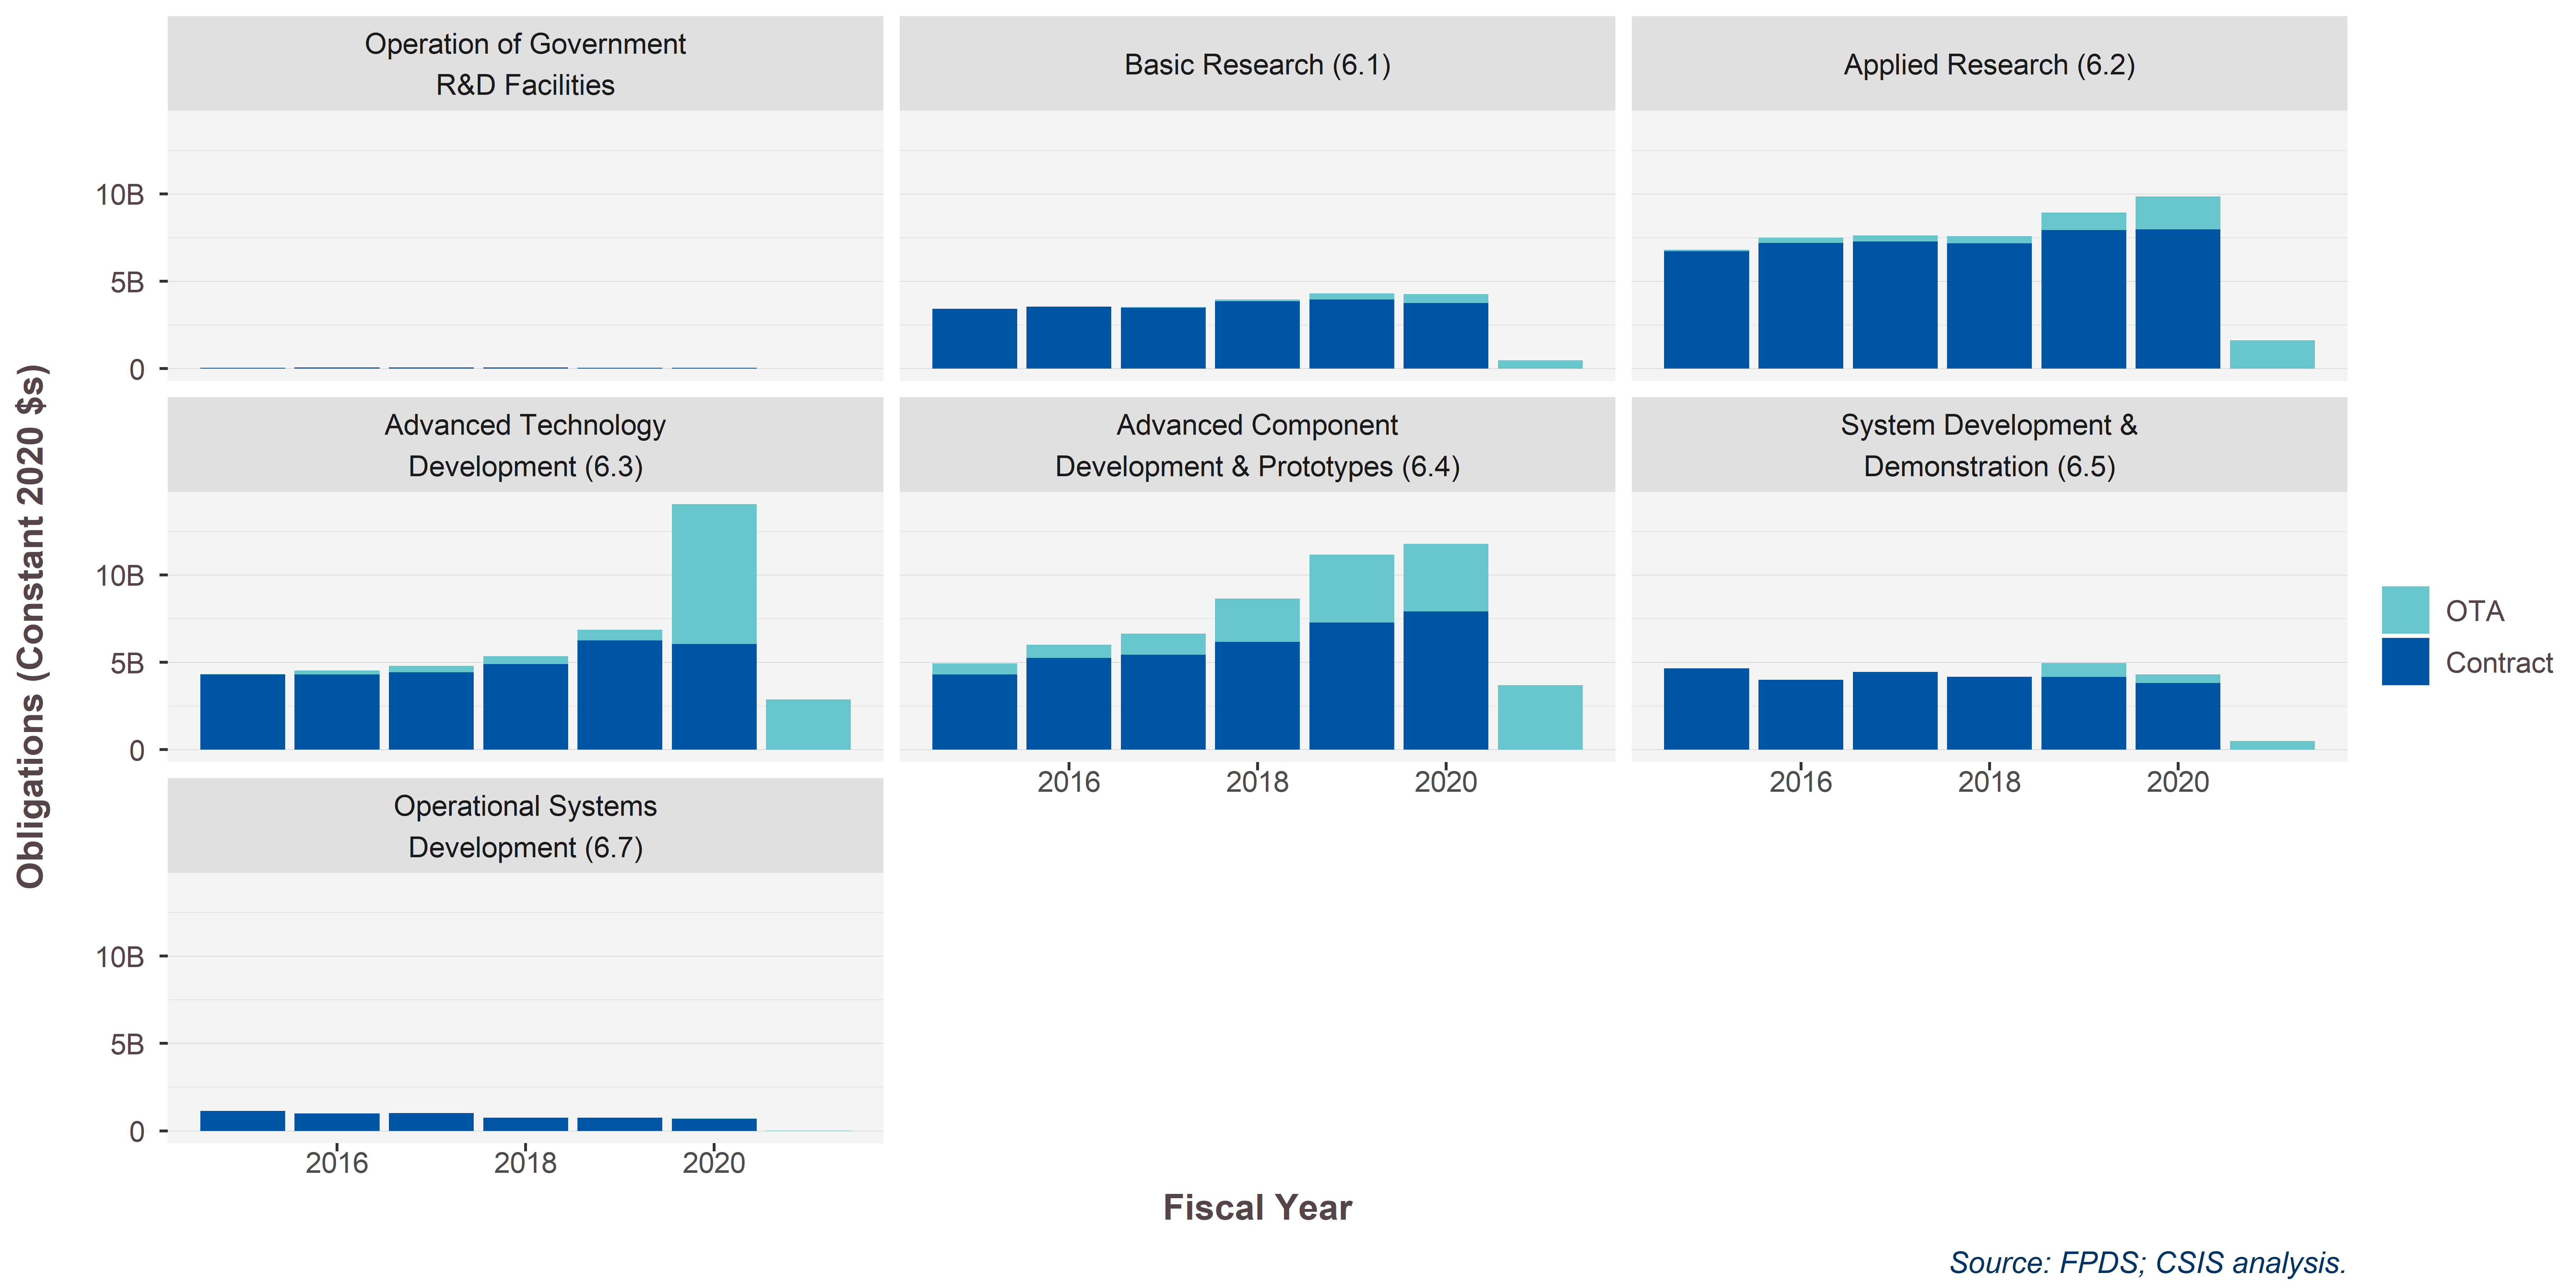

The file beside this chart, header and first rows:
ProductServiceOrRnDarea, Authority, 2015, 2016, 2017, 2018, 2019, 2020, 2021
Operation of Government?R&D Facilities, Contract, 52904842, 58303883, 60115115, 64463561, 47417770, 53504366, NA
Basic Research (6.1), OTA, 12035385, 9515838, 50553103, 101486180, 337524781, 505049833, 479530389
Basic Research (6.1), Contract, 3419641838, 3543526793, 3486574973, 3855401817, 3965272138, 3762438512, NA
Applied Research (6.2), OTA, 80660586, 290841440, 345118855, 404094334, 1008037757, 1879741268, 1632199841
Applied Research (6.2), Contract, 6729863912, 7200237198, 7273625097, 7173947128, 7920089725, 7964099128, NA
Advanced Technology?Development (6.3), OTA, 21470753, 224905995, 358546196, 445334056, 617971582, 8013869236, 2868091626
Advanced Technology?Development (6.3), Contract, 4310370007, 4301041467, 4435487219, 4898079365, 6244475801, 6041787416, NA
Advanced Component?Development & Prototy…, OTA, 641066579, 758492633, 1214182634, 2484604450, 3887196823, 3874539937, 3700583697
Advanced Component?Development & Prototy…, Contract, 4302426497, 5246367818, 5435235234, 6161651677, 7279421138, 7902099788, NA
System Development &?Demonstration (6.5), OTA, 1499757, 1932917, 2641827, 32806914, 791234851, 497658184, 504387647
System Development &?Demonstration (6.5), Contract, 4663683965, 4008667778, 4455508633, 4154145243, 4161621986, 3818923980, NA
Operational Systems?Development (6.7), OTA, NA, NA, 2002127, 3618426, 423677, 15875824, 392714
Operational Systems?Development (6.7), Contract, 1141136603, 995871820, 1008229823, 751429342, 742091382, 693326141, NA
